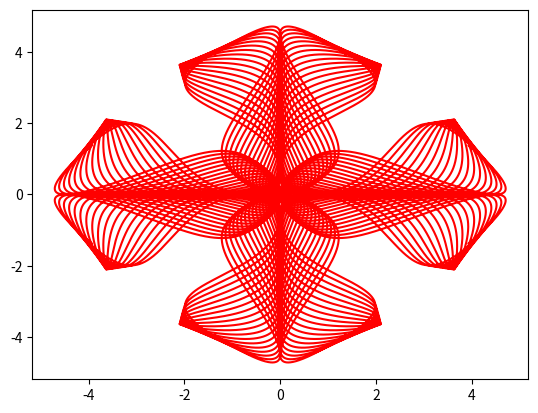
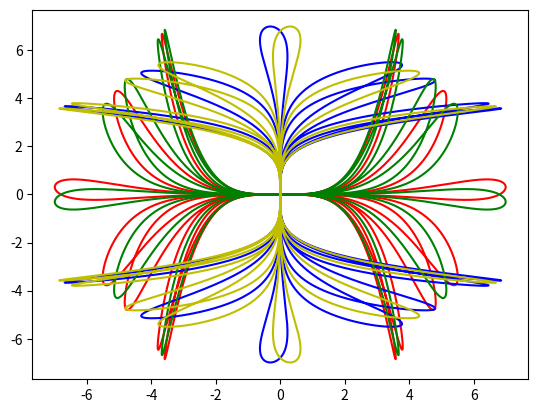

Write the Python code that produced these figures, in order.
# -*- coding: utf-8 -*-
"""
Created on Sun Oct  5 22:32:13 2025

@author: Lenovo
"""
#FIGURA 1

import matplotlib.pyplot as plt
import numpy as np

def rota(x=0, teta=0):
  rota = np.array([[np.cos(teta), -np.sin(teta)], [np.sin(teta), np.cos(teta)]])
  prod = np.dot(rota,x)
  return prod
    
t = np.arange(-6, 6, 0.0001)
x = 2.5*((np.sin(-5*t))**2)*(2**(np.cos(np.cos(4.28*(2.3*t)))))
y = 2.5*((np.sin(np.sin(-5*t))))*(np.cos(4.28*2.3*t)**2)
    
xy = np.array([x, y]).transpose()

xyn = np.array([rota(point, np.pi/2) for point in xy])

xynn = np.array([rota(point, np.pi/2) for point in xyn])

xynnn = np.array([rota(point, np.pi/2) for point in xynn])

plt.plot(xy[:, 0], xy[:, 1], 'r-')

plt.plot(xyn[:, 0], xyn[:, 1], 'r-')

plt.plot(xynn[:, 0], xynn[:, 1], 'r-')

plt.plot(xynnn[:, 0], xynnn[:, 1], 'r-')

plt.show()
plt.close()

plt.show()

#%%

#FIGURA 2

import matplotlib.pyplot as plt
import numpy as np

def rota(x=0, teta=0):
  rota = np.array([[np.cos(teta), -np.sin(teta)], [np.sin(teta), np.cos(teta)]])
  prod = np.dot(rota,x)
  return prod

t = np.arange(-3, 3, 0.00001)
x = 7*((np.sin(7.32*t))/(1+(np.cos(1.42*t))**2))
y = 7*np.cos(1.42*t)*((np.sin(7.32*t))**4)

xy = np.array([x, y]).transpose()

xyn = np.array([rota(point, np.pi/2) for point in xy])

xynn = np.array([rota(point, np.pi/2) for point in xyn])

xynnn = np.array([rota(point, np.pi/2) for point in xynn])

plt.plot(xy[:, 0], xy[:, 1], 'r-')

plt.plot(xyn[:, 0], xyn[:, 1], 'b-')

plt.plot(xynn[:, 0], xynn[:, 1], 'g-')

plt.plot(xynnn[:, 0], xynnn[:, 1], 'y-')

plt.show()
plt.close()

plt.show()
